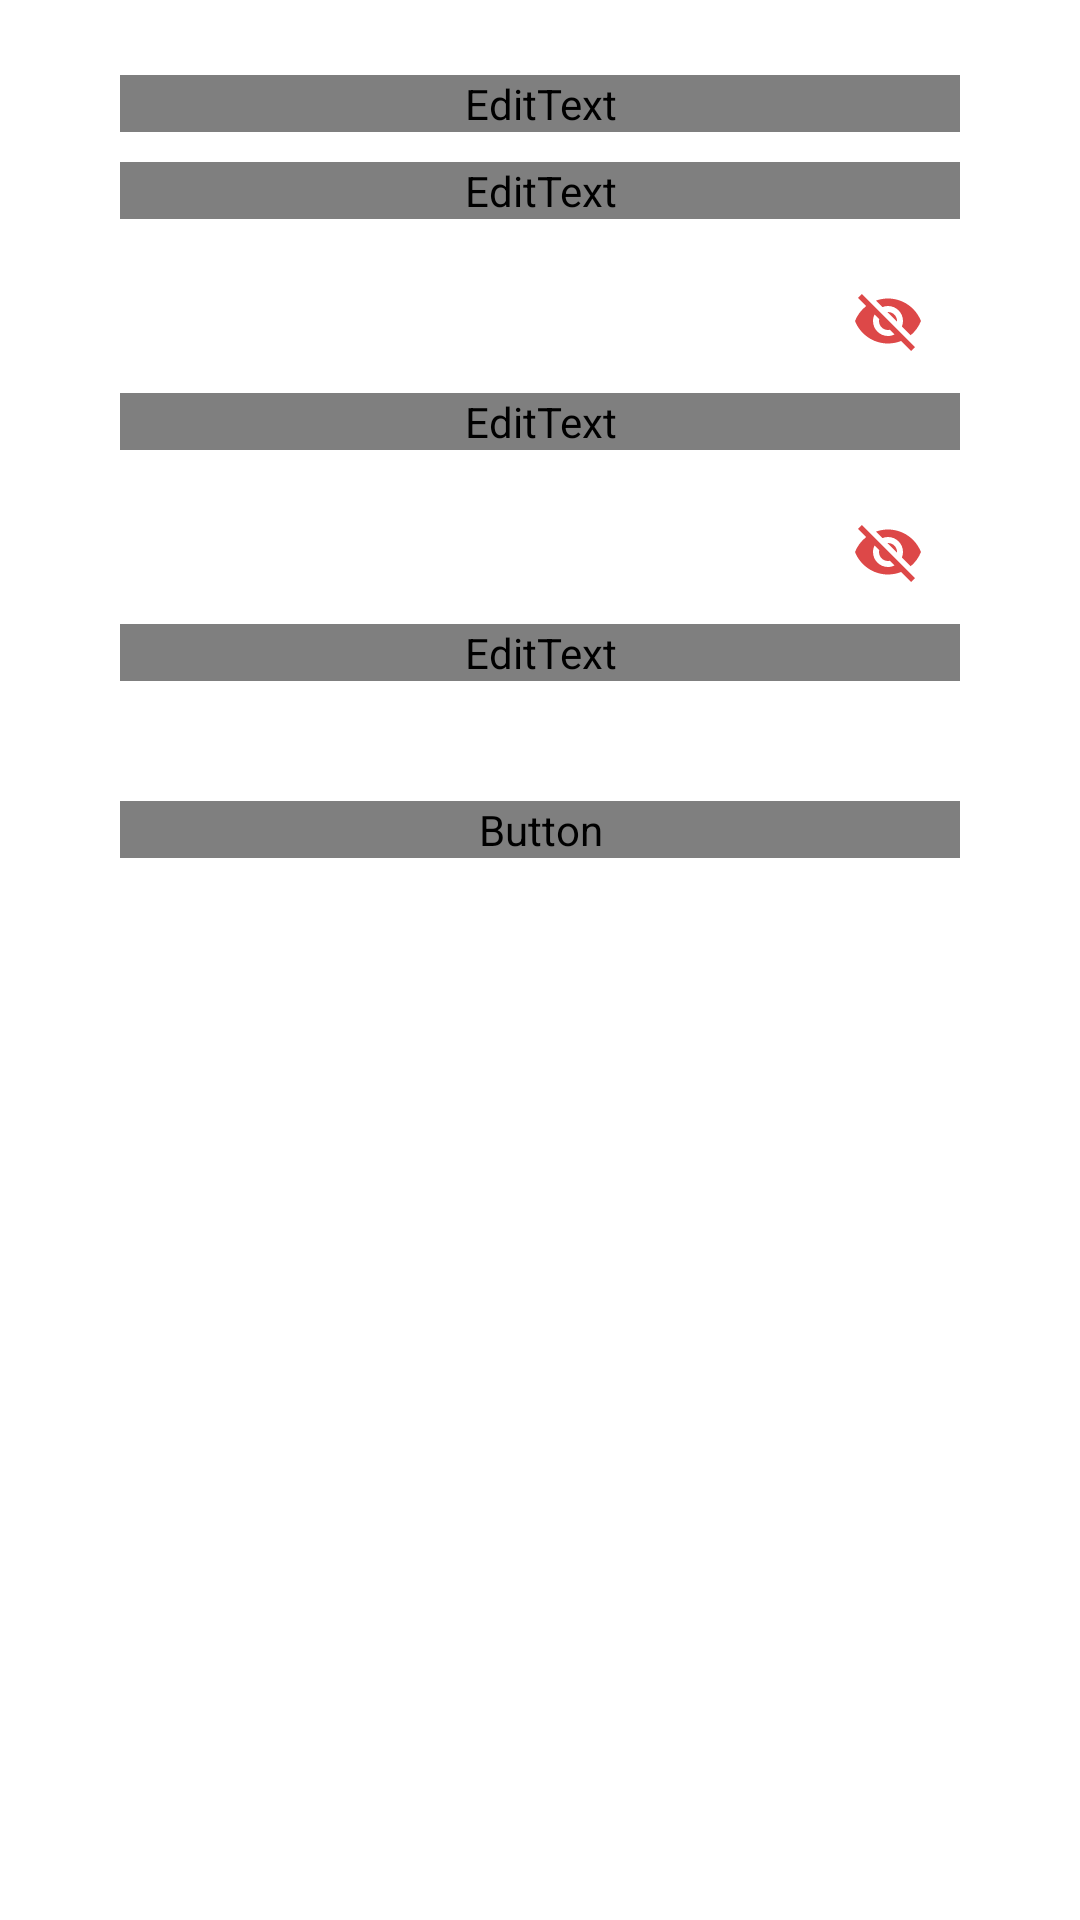

This screen was rendered from an Android layout file. Write that file and the resources it references.
<!-- AndroidManifest.xml: application theme AppTheme -->
<!-- res/layout/fragment_user_sign_up.xml -->
<?xml version="1.0" encoding="utf-8"?>
<android.support.constraint.ConstraintLayout
    xmlns:android="http://schemas.android.com/apk/res/android"
    xmlns:tools="http://schemas.android.com/tools"
    xmlns:app="http://schemas.android.com/apk/res-auto"
    android:id="@+id/constraintLayout"
    android:layout_width="match_parent"
    android:layout_height="match_parent"
    android:background="@android:color/white"
    tools:context=".fragment.UserSignUpFragment">

    <ScrollView
        android:id="@+id/scrollView"
        android:layout_width="match_parent"
        android:layout_height="wrap_content">

        <RelativeLayout
            android:layout_width="match_parent"
            android:layout_height="wrap_content"
            android:gravity="center">

            <android.support.design.widget.TextInputLayout
                android:id="@+id/username_container"
                android:layout_width="match_parent"
                android:layout_height="wrap_content"
                android:gravity="center"
                android:layout_marginTop="25dp"
                android:layout_marginStart="40dp"
                android:layout_marginEnd="40dp"
                android:textColorHint="@color/light_red">
                <EditText
                    android:id="@+id/editTextUsername"
                    android:layout_width="match_parent"
                    android:layout_height="wrap_content"
                    android:drawableStart="@drawable/ic_username"
                    android:drawablePadding="@dimen/padding_normal"
                    android:textColor="@color/light_red"
                    android:hint="@string/hint_username"
                    android:textColorHint="@color/light_red"
                    android:fontFamily="@font/lato"
                    android:textSize="16sp"
                    android:inputType="text"
                    android:importantForAutofill="no"
                    tools:targetApi="o" />
            </android.support.design.widget.TextInputLayout>

            <android.support.design.widget.TextInputLayout
                android:id="@+id/email_container"
                android:layout_below="@+id/username_container"
                android:layout_width="match_parent"
                android:layout_height="wrap_content"
                android:gravity="center"
                android:layout_marginTop="10dp"
                android:layout_marginStart="40dp"
                android:layout_marginEnd="40dp"
                android:textColorHint="@color/light_red">
                <EditText
                    android:id="@+id/editTextEmail"
                    android:layout_width="match_parent"
                    android:layout_height="wrap_content"
                    android:drawableStart="@drawable/ic_email"
                    android:drawablePadding="@dimen/padding_normal"
                    android:textColor="@color/light_red"
                    android:hint="@string/hint_email"
                    android:textColorHint="@color/light_red"
                    android:fontFamily="@font/lato"
                    android:textSize="16sp"
                    android:inputType="textEmailAddress|textAutoComplete|textAutoCorrect"
                    android:importantForAutofill="no"
                    tools:targetApi="o" />
            </android.support.design.widget.TextInputLayout>

            <android.support.design.widget.TextInputLayout
                android:layout_below="@+id/email_container"
                android:id="@+id/password_container"
                android:layout_width="match_parent"
                android:layout_height="wrap_content"
                android:gravity="center"
                android:layout_marginTop="10dp"
                android:layout_marginStart="40dp"
                android:layout_marginEnd="40dp"
                android:textColorHint="@color/light_red"
                app:passwordToggleEnabled="true"
                app:passwordToggleTint="@color/light_red">
                <EditText
                    android:id="@+id/editTextPassword"
                    android:layout_width="match_parent"
                    android:layout_height="wrap_content"
                    android:drawableStart="@drawable/ic_password"
                    android:drawablePadding="@dimen/padding_normal"
                    android:textColor="@color/light_red"
                    android:hint="@string/hint_password"
                    android:textColorHint="@color/light_red"
                    android:fontFamily="@font/lato"
                    android:textSize="16sp"
                    android:inputType="textPassword"
                    android:importantForAutofill="no"
                    tools:targetApi="o" />
            </android.support.design.widget.TextInputLayout>

            <android.support.design.widget.TextInputLayout
                android:layout_below="@+id/password_container"
                android:id="@+id/phone_container"
                android:layout_width="match_parent"
                android:layout_height="wrap_content"
                android:gravity="center"
                android:layout_marginTop="10dp"
                android:layout_marginStart="40dp"
                android:layout_marginEnd="40dp"
                android:textColorHint="@color/light_red"
                app:passwordToggleEnabled="true"
                app:passwordToggleTint="@color/light_red">
                <EditText
                    android:id="@+id/editTextPhone"
                    android:layout_width="match_parent"
                    android:layout_height="wrap_content"
                    android:drawableStart="@drawable/ic_phone"
                    android:drawablePadding="@dimen/padding_normal"
                    android:textColor="@color/light_red"
                    android:hint="@string/hint_phone"
                    android:textColorHint="@color/light_red"
                    android:fontFamily="@font/lato"
                    android:textSize="16sp"
                    android:inputType="phone"
                    android:importantForAutofill="no"
                    tools:targetApi="o" />
            </android.support.design.widget.TextInputLayout>

            <ProgressBar
                android:id="@+id/progressBar"
                android:layout_below="@+id/phone_container"
                android:layout_width="wrap_content"
                android:layout_height="wrap_content"
                android:layout_centerHorizontal="true"
                android:layout_margin="5dp"
                android:visibility="gone"/>

            <Button
                android:id="@+id/sign_up_button"
                android:layout_width="match_parent"
                android:layout_height="wrap_content"
                android:layout_below="@+id/progressBar"
                android:layout_marginTop="40dp"
                android:layout_marginStart="40dp"
                android:layout_marginEnd="40dp"
                android:layout_marginBottom="40dp"
                android:text="@string/text_sign_up"
                android:textColor="@color/colorWhite"
                android:textSize="16sp"
                android:fontFamily="@font/lato"
                android:textAllCaps="false"
                android:background="@drawable/round_login_button"/>

        </RelativeLayout>

    </ScrollView>

</android.support.constraint.ConstraintLayout>
<!-- resources referenced by this layout -->
<resources>
  <color name="colorWhite">#FFFFFF</color>
  <color name="light_red">#DD4848</color>
  <dimen name="padding_normal">10dp</dimen>
  <!-- drawable ic_email (drawable) -->
  <vector android:height="24dp"
      android:tint="@color/light_red"
      android:viewportHeight="24.0" android:viewportWidth="24.0"
      android:width="24dp" xmlns:android="http://schemas.android.com/apk/res/android">
      <path android:fillColor="#FF000000" android:pathData="M20,4L4,4c-1.1,0 -1.99,0.9 -1.99,2L2,18c0,1.1 0.9,2 2,2h16c1.1,0 2,-0.9 2,-2L22,6c0,-1.1 -0.9,-2 -2,-2zM20,8l-8,5 -8,-5L4,6l8,5 8,-5v2z"/>
  </vector>
  <!-- drawable ic_password (drawable) -->
  <vector android:height="24dp"
      android:tint="@color/light_red"
      android:viewportHeight="24.0" android:viewportWidth="24.0"
      android:width="24dp" xmlns:android="http://schemas.android.com/apk/res/android">
      <path android:fillColor="#FF000000" android:pathData="M18,8h-1L17,6c0,-2.76 -2.24,-5 -5,-5S7,3.24 7,6v2L6,8c-1.1,0 -2,0.9 -2,2v10c0,1.1 0.9,2 2,2h12c1.1,0 2,-0.9 2,-2L20,10c0,-1.1 -0.9,-2 -2,-2zM12,17c-1.1,0 -2,-0.9 -2,-2s0.9,-2 2,-2 2,0.9 2,2 -0.9,2 -2,2zM15.1,8L8.9,8L8.9,6c0,-1.71 1.39,-3.1 3.1,-3.1 1.71,0 3.1,1.39 3.1,3.1v2z"/>
  </vector>
  <!-- drawable ic_phone (drawable) -->
  <vector android:height="24dp"
      android:tint="@color/light_red"
      android:viewportHeight="24.0"
      android:viewportWidth="24.0"
      android:width="24dp"
      xmlns:android="http://schemas.android.com/apk/res/android">
      <path android:fillColor="#FF000000"
          android:pathData="M6.62,10.79c1.44,2.83 3.76,5.14 6.59,6.59l2.2,-2.2c0.27,-0.27 0.67,-0.36 1.02,-0.24 1.12,0.37 2.33,0.57 3.57,0.57 0.55,0 1,0.45 1,1V20c0,0.55 -0.45,1 -1,1 -9.39,0 -17,-7.61 -17,-17 0,-0.55 0.45,-1 1,-1h3.5c0.55,0 1,0.45 1,1 0,1.25 0.2,2.45 0.57,3.57 0.11,0.35 0.03,0.74 -0.25,1.02l-2.2,2.2z"/>
  </vector>
  <!-- drawable ic_username (drawable) -->
  <vector android:height="24dp"
      android:tint="@color/light_red"
      android:viewportHeight="24.0" android:viewportWidth="24.0"
      android:width="24dp" xmlns:android="http://schemas.android.com/apk/res/android">
      <path android:fillColor="#FF000000" android:pathData="M12,12c2.21,0 4,-1.79 4,-4s-1.79,-4 -4,-4 -4,1.79 -4,4 1.79,4 4,4zM12,14c-2.67,0 -8,1.34 -8,4v2h16v-2c0,-2.66 -5.33,-4 -8,-4z"/>
  </vector>
  <string name="hint_email" translatable="false">Email</string>
  <string name="hint_password" translatable="false">Password</string>
  <string name="hint_phone" translatable="false">Phone</string>
  <string name="hint_username" translatable="false">Username</string>
  <string name="text_sign_up" translatable="false">Sign Up</string>
  <style name="AppTheme" parent="Theme.AppCompat.Light.DarkActionBar">
          
          <item name="colorPrimary">@color/colorPrimary</item>
          <item name="colorPrimaryDark">@color/colorPrimaryDark</item>
          <item name="colorAccent">@color/colorAccent</item>
      </style>
  <color name="colorPrimary">#DD4848</color>
  <color name="colorPrimaryDark">#DD4040</color>
  <color name="colorAccent">#D81B60</color>
</resources>
